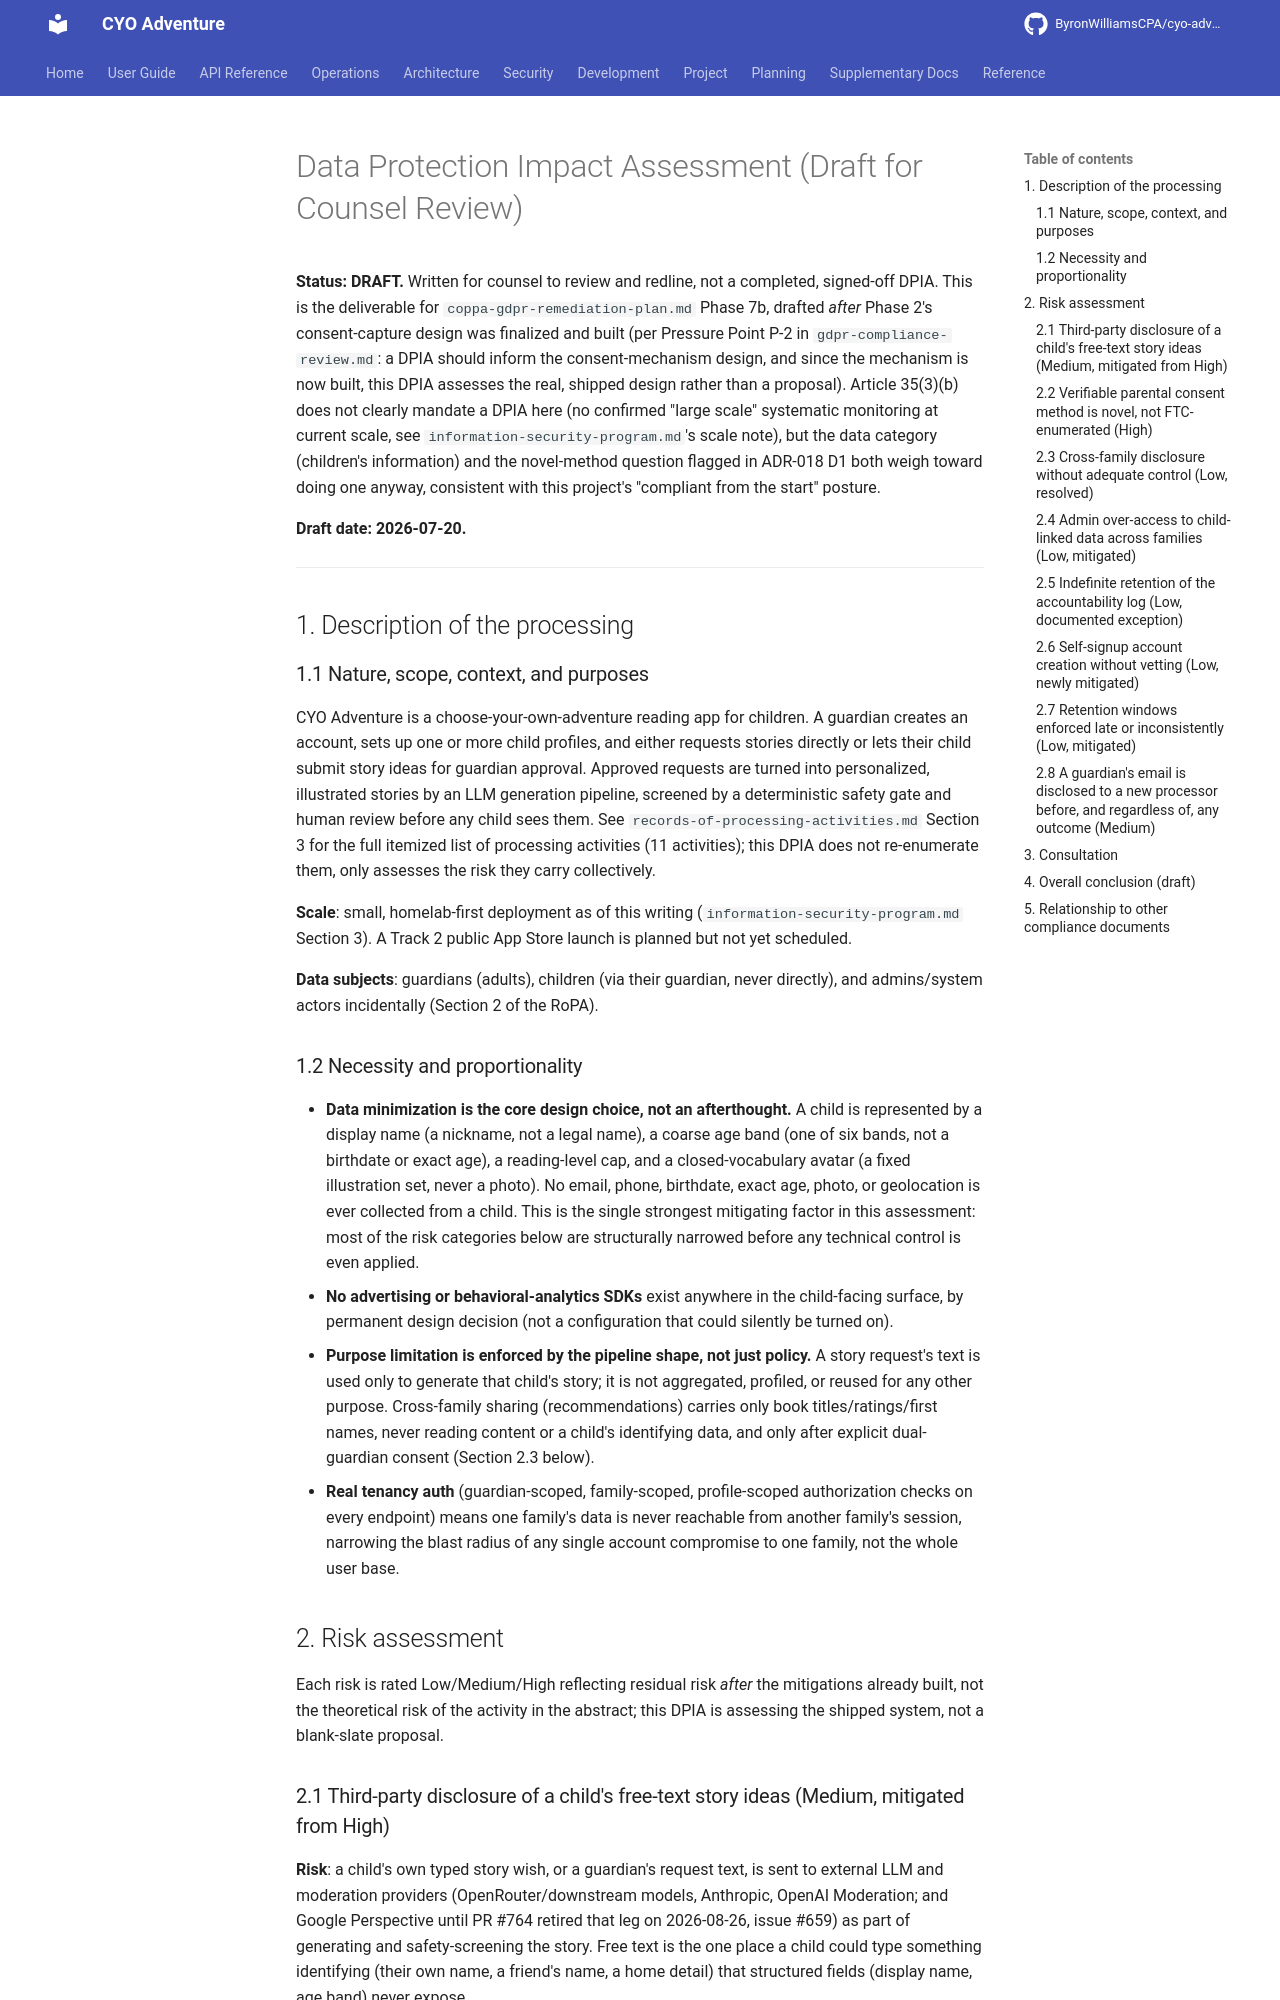

repository: ByronWilliamsCPA/cyo-adventure · page: compliance/dpia/index.html · generator: mkdocs

---
title: "Data Protection Impact Assessment (Draft for Counsel Review)"
schema_type: planning
status: draft
owner: core-maintainer
purpose: "Data Protection Impact Assessment of the shipped consent-capture and data-handling design under GDPR Article 35, drafted for counsel review as coppa-gdpr-remediation-plan.md Phase 7b."
tags:
  - compliance
  - security
  - privacy
  - legal
component: Development-Tools
source: "Deliverable for coppa-gdpr-remediation-plan.md Phase 7b, assessing the shipped design after Phase 2's consent-capture build; draft date 2026-07-20."
---

**Status: DRAFT.** Written for counsel to review and redline, not a completed, signed-off
DPIA. This is the deliverable for `coppa-gdpr-remediation-plan.md` Phase 7b, drafted *after*
Phase 2's consent-capture design was finalized and built (per Pressure Point P-2 in
`gdpr-compliance-review.md`: a DPIA should inform the consent-mechanism design, and since the
mechanism is now built, this DPIA assesses the real, shipped design rather than a proposal).
Article 35(3)(b) does not clearly mandate a DPIA here (no confirmed "large scale" systematic
monitoring at current scale, see `information-security-program.md`'s scale note), but the
data category (children's information) and the novel-method question flagged in ADR-018 D1
both weigh toward doing one anyway, consistent with this project's "compliant from the start"
posture.

**Draft date: 2026-07-20.**

---

## 1. Description of the processing

### 1.1 Nature, scope, context, and purposes

CYO Adventure is a choose-your-own-adventure reading app for children. A guardian creates an
account, sets up one or more child profiles, and either requests stories directly or lets
their child submit story ideas for guardian approval. Approved requests are turned into
personalized, illustrated stories by an LLM generation pipeline, screened by a deterministic
safety gate and human review before any child sees them. See
`records-of-processing-activities.md` Section 3 for the full itemized list of processing
activities (11 activities); this DPIA does not re-enumerate them, only assesses the risk they
carry collectively.

**Scale**: small, homelab-first deployment as of this writing (`information-security-program.md`
Section 3). A Track 2 public App Store launch is planned but not yet scheduled.

**Data subjects**: guardians (adults), children (via their guardian, never directly), and
admins/system actors incidentally (Section 2 of the RoPA).

### 1.2 Necessity and proportionality

- **Data minimization is the core design choice, not an afterthought.** A child is
  represented by a display name (a nickname, not a legal name), a coarse age band (one of six
  bands, not a birthdate or exact age), a reading-level cap, and a closed-vocabulary avatar
  (a fixed illustration set, never a photo). No email, phone, birthdate, exact age, photo, or
  geolocation is ever collected from a child. This is the single strongest mitigating factor
  in this assessment: most of the risk categories below are structurally narrowed before any
  technical control is even applied.
- **No advertising or behavioral-analytics SDKs** exist anywhere in the child-facing surface,
  by permanent design decision (not a configuration that could silently be turned on).
- **Purpose limitation is enforced by the pipeline shape, not just policy.** A story request's
  text is used only to generate that child's story; it is not aggregated, profiled, or reused
  for any other purpose. Cross-family sharing (recommendations) carries only book
  titles/ratings/first names, never reading content or a child's identifying data, and only
  after explicit dual-guardian consent (Section 2.3 below).
- **Real tenancy auth** (guardian-scoped, family-scoped, profile-scoped authorization checks
  on every endpoint) means one family's data is never reachable from another family's session,
  narrowing the blast radius of any single account compromise to one family, not the whole
  user base.

## 2. Risk assessment

Each risk is rated Low/Medium/High reflecting residual risk *after* the mitigations already
built, not the theoretical risk of the activity in the abstract; this DPIA is assessing the
shipped system, not a blank-slate proposal.
